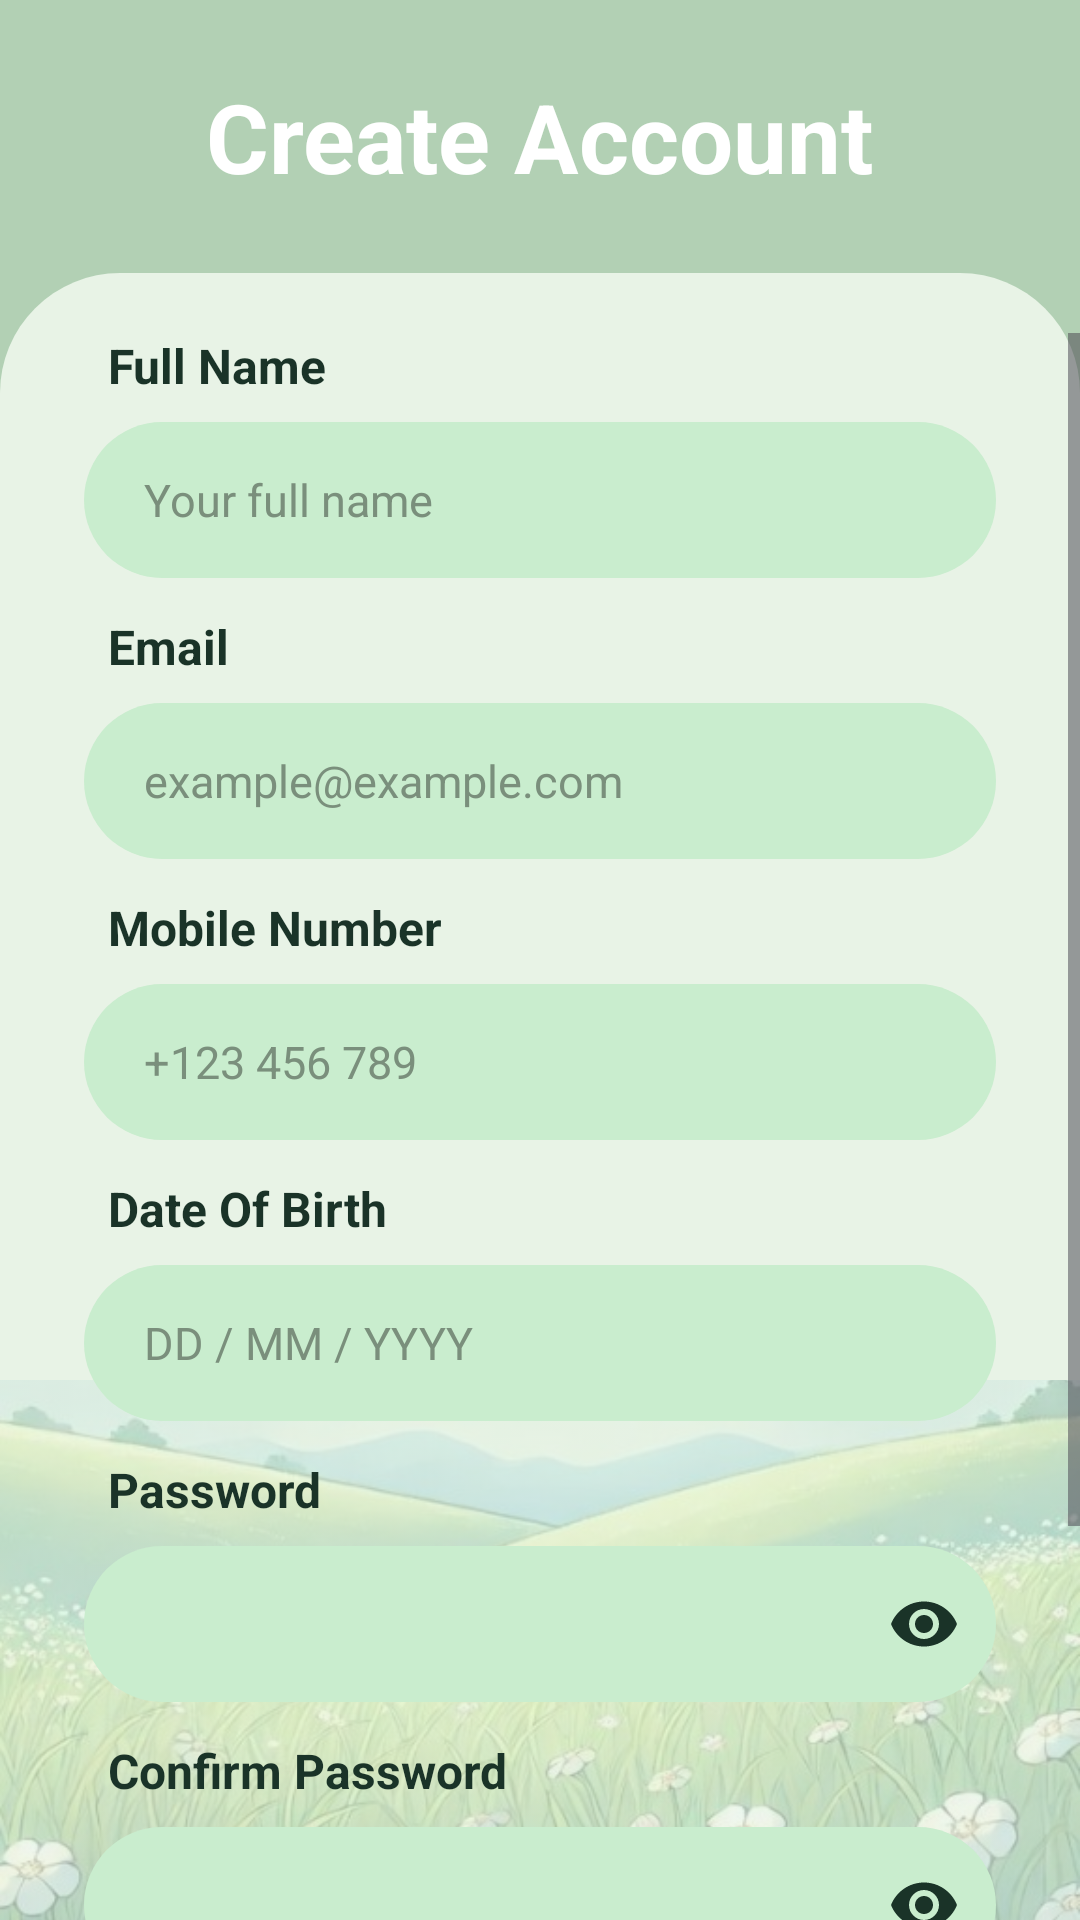

Here is an Android app screen rendered from its layout file. Give the layout XML and the strings, colors and styles it references.
<!-- AndroidManifest.xml: activity theme Theme.MyBudgetTree.Auth -->
<!-- res/layout/activity_signup.xml -->
<?xml version="1.0" encoding="utf-8"?>
<androidx.constraintlayout.widget.ConstraintLayout xmlns:android="http://schemas.android.com/apk/res/android"
    xmlns:app="http://schemas.android.com/apk/res-auto"
    xmlns:tools="http://schemas.android.com/tools"
    android:id="@+id/signupRoot"
    android:layout_width="match_parent"
    android:layout_height="match_parent"
    android:background="@color/sage_header"
    tools:context=".SignupActivity">

    <TextView
        android:id="@+id/tvTitle"
        android:layout_width="wrap_content"
        android:layout_height="wrap_content"
        android:layout_marginTop="24dp"
        android:text="@string/create_account"
        android:textColor="@color/white"
        android:textSize="32sp"
        android:textStyle="bold"
        app:layout_constraintEnd_toEndOf="parent"
        app:layout_constraintStart_toStartOf="parent"
        app:layout_constraintTop_toTopOf="parent" />

    <View
        android:id="@+id/cardBackground"
        android:layout_width="0dp"
        android:layout_height="0dp"
        android:layout_marginTop="24dp"
        android:background="@drawable/bg_auth_card"
        app:layout_constraintBottom_toBottomOf="parent"
        app:layout_constraintEnd_toEndOf="parent"
        app:layout_constraintStart_toStartOf="parent"
        app:layout_constraintTop_toBottomOf="@id/tvTitle" />

    <ImageView
        android:id="@+id/ivNatureFooter"
        android:layout_width="0dp"
        android:layout_height="180dp"
        android:alpha="0.35"
        android:contentDescription="@string/welcome_background_description"
        android:scaleType="centerCrop"
        android:src="@drawable/img_nature_footer"
        app:layout_constraintBottom_toBottomOf="parent"
        app:layout_constraintEnd_toEndOf="parent"
        app:layout_constraintStart_toStartOf="parent" />

    <ScrollView
        android:id="@+id/signupScroll"
        android:layout_width="0dp"
        android:layout_height="0dp"
        android:clipToPadding="false"
        android:fillViewport="true"
        android:overScrollMode="never"
        android:paddingTop="20dp"
        android:paddingBottom="16dp"
        app:layout_constraintBottom_toBottomOf="parent"
        app:layout_constraintEnd_toEndOf="parent"
        app:layout_constraintStart_toStartOf="parent"
        app:layout_constraintTop_toTopOf="@id/cardBackground">

        <LinearLayout
            android:layout_width="match_parent"
            android:layout_height="wrap_content"
            android:orientation="vertical"
            android:paddingStart="28dp"
            android:paddingEnd="28dp">

            <TextView
                style="@style/Widget.MyBudgetTree.FieldLabel"
                android:layout_width="wrap_content"
                android:layout_height="wrap_content"
                android:text="@string/full_name" />

            <EditText
                android:id="@+id/etFullName"
                android:layout_width="match_parent"
                android:layout_height="52dp"
                android:layout_marginBottom="12dp"
                android:background="@drawable/bg_input_field"
                android:hint="@string/hint_full_name"
                android:importantForAutofill="yes"
                android:inputType="textPersonName|textCapWords"
                android:paddingStart="20dp"
                android:paddingEnd="20dp"
                android:textColor="@color/green_text"
                android:textColorHint="@color/hint_text"
                android:textSize="15sp" />

            <TextView
                style="@style/Widget.MyBudgetTree.FieldLabel"
                android:layout_width="wrap_content"
                android:layout_height="wrap_content"
                android:text="@string/email" />

            <EditText
                android:id="@+id/etEmail"
                android:layout_width="match_parent"
                android:layout_height="52dp"
                android:layout_marginBottom="12dp"
                android:background="@drawable/bg_input_field"
                android:hint="@string/hint_email"
                android:importantForAutofill="yes"
                android:inputType="textEmailAddress"
                android:paddingStart="20dp"
                android:paddingEnd="20dp"
                android:textColor="@color/green_text"
                android:textColorHint="@color/hint_text"
                android:textSize="15sp" />

            <TextView
                style="@style/Widget.MyBudgetTree.FieldLabel"
                android:layout_width="wrap_content"
                android:layout_height="wrap_content"
                android:text="@string/mobile_number" />

            <EditText
                android:id="@+id/etPhone"
                android:layout_width="match_parent"
                android:layout_height="52dp"
                android:layout_marginBottom="12dp"
                android:background="@drawable/bg_input_field"
                android:hint="@string/hint_phone"
                android:importantForAutofill="yes"
                android:inputType="phone"
                android:paddingStart="20dp"
                android:paddingEnd="20dp"
                android:textColor="@color/green_text"
                android:textColorHint="@color/hint_text"
                android:textSize="15sp" />

            <TextView
                style="@style/Widget.MyBudgetTree.FieldLabel"
                android:layout_width="wrap_content"
                android:layout_height="wrap_content"
                android:text="@string/date_of_birth" />

            <EditText
                android:id="@+id/etDateOfBirth"
                android:layout_width="match_parent"
                android:layout_height="52dp"
                android:layout_marginBottom="12dp"
                android:background="@drawable/bg_input_field"
                android:clickable="true"
                android:focusable="false"
                android:hint="@string/hint_date_of_birth"
                android:inputType="none"
                android:paddingStart="20dp"
                android:paddingEnd="20dp"
                android:textColor="@color/green_text"
                android:textColorHint="@color/hint_text"
                android:textSize="15sp" />

            <TextView
                style="@style/Widget.MyBudgetTree.FieldLabel"
                android:layout_width="wrap_content"
                android:layout_height="wrap_content"
                android:text="@string/password" />

            <com.google.android.material.textfield.TextInputLayout
                android:id="@+id/tilPassword"
                android:layout_width="match_parent"
                android:layout_height="wrap_content"
                android:layout_marginBottom="12dp"
                app:boxBackgroundColor="@color/input_fill"
                app:boxBackgroundMode="filled"
                app:boxCornerRadiusBottomEnd="28dp"
                app:boxCornerRadiusBottomStart="28dp"
                app:boxCornerRadiusTopEnd="28dp"
                app:boxCornerRadiusTopStart="28dp"
                app:boxStrokeWidth="0dp"
                app:boxStrokeWidthFocused="0dp"
                app:endIconMode="password_toggle"
                app:endIconTint="@color/green_text"
                app:hintEnabled="false">

                <com.google.android.material.textfield.TextInputEditText
                    android:id="@+id/etPassword"
                    android:layout_width="match_parent"
                    android:layout_height="52dp"
                    android:inputType="textPassword"
                    android:paddingStart="20dp"
                    android:paddingEnd="20dp"
                    android:textColor="@color/green_text"
                    android:textSize="15sp" />
            </com.google.android.material.textfield.TextInputLayout>

            <TextView
                style="@style/Widget.MyBudgetTree.FieldLabel"
                android:layout_width="wrap_content"
                android:layout_height="wrap_content"
                android:text="@string/confirm_password" />

            <com.google.android.material.textfield.TextInputLayout
                android:id="@+id/tilConfirmPassword"
                android:layout_width="match_parent"
                android:layout_height="wrap_content"
                android:layout_marginBottom="16dp"
                app:boxBackgroundColor="@color/input_fill"
                app:boxBackgroundMode="filled"
                app:boxCornerRadiusBottomEnd="28dp"
                app:boxCornerRadiusBottomStart="28dp"
                app:boxCornerRadiusTopEnd="28dp"
                app:boxCornerRadiusTopStart="28dp"
                app:boxStrokeWidth="0dp"
                app:boxStrokeWidthFocused="0dp"
                app:endIconMode="password_toggle"
                app:endIconTint="@color/green_text"
                app:hintEnabled="false">

                <com.google.android.material.textfield.TextInputEditText
                    android:id="@+id/etConfirmPassword"
                    android:layout_width="match_parent"
                    android:layout_height="52dp"
                    android:inputType="textPassword"
                    android:paddingStart="20dp"
                    android:paddingEnd="20dp"
                    android:textColor="@color/green_text"
                    android:textSize="15sp" />
            </com.google.android.material.textfield.TextInputLayout>

            <TextView
                android:id="@+id/tvTerms"
                android:layout_width="match_parent"
                android:layout_height="wrap_content"
                android:gravity="center"
                android:text="@string/terms_notice"
                android:textColor="@color/green_text"
                android:textSize="12sp" />

            <com.google.android.material.button.MaterialButton
                android:id="@+id/btnSignup"
                android:layout_width="match_parent"
                android:layout_height="52dp"
                android:layout_marginStart="36dp"
                android:layout_marginTop="12dp"
                android:layout_marginEnd="36dp"
                android:insetTop="0dp"
                android:insetBottom="0dp"
                android:text="@string/sign_up"
                android:textAllCaps="false"
                android:textColor="@color/green_text"
                android:textSize="18sp"
                android:textStyle="bold"
                app:backgroundTint="@color/sage_button"
                app:cornerRadius="28dp" />

            <LinearLayout
                android:layout_width="wrap_content"
                android:layout_height="wrap_content"
                android:layout_gravity="center_horizontal"
                android:layout_marginTop="10dp"
                android:orientation="horizontal">

                <TextView
                    android:layout_width="wrap_content"
                    android:layout_height="wrap_content"
                    android:text="@string/already_have_account"
                    android:textColor="@color/green_text"
                    android:textSize="13sp" />

                <TextView
                    android:id="@+id/tvLoginLink"
                    android:layout_width="wrap_content"
                    android:layout_height="wrap_content"
                    android:paddingStart="4dp"
                    android:paddingEnd="4dp"
                    android:text="@string/log_in"
                    android:textColor="@color/link_blue"
                    android:textSize="13sp"
                    android:textStyle="bold" />
            </LinearLayout>
        </LinearLayout>
    </ScrollView>

</androidx.constraintlayout.widget.ConstraintLayout>
<!-- resources referenced by this layout -->
<resources>
  <color name="green_text">#FF1A3328</color>
  <color name="hint_text">#FF7A8F7C</color>
  <color name="input_fill">#FFC9EDCE</color>
  <color name="link_blue">#FF3D7BD9</color>
  <color name="sage_button">#FF4F8F6B</color>
  <color name="sage_header">#FFB2D0B4</color>
  <color name="white">#FFFFFFFF</color>
  <!-- drawable bg_auth_card (drawable) -->
  <?xml version="1.0" encoding="utf-8"?>
  <shape xmlns:android="http://schemas.android.com/apk/res/android" android:shape="rectangle">
      <solid android:color="@color/card_fill" />
      <corners
          android:topLeftRadius="40dp"
          android:topRightRadius="40dp" />
  </shape>
  <!-- drawable bg_input_field (drawable) -->
  <?xml version="1.0" encoding="utf-8"?>
  <shape xmlns:android="http://schemas.android.com/apk/res/android" android:shape="rectangle">
      <solid android:color="@color/input_fill" />
      <corners android:radius="28dp" />
  </shape>
  <!-- drawable img_nature_footer: png bitmap (drawable-nodpi, 353486 bytes) -->
  <string name="already_have_account">Already have an account?</string>
  <string name="confirm_password">Confirm Password</string>
  <string name="create_account">Create Account</string>
  <string name="date_of_birth">Date Of Birth</string>
  <string name="email">Email</string>
  <string name="full_name">Full Name</string>
  <string name="hint_date_of_birth">DD / MM / YYYY</string>
  <string name="hint_email">example@example.com</string>
  <string name="hint_full_name">Your full name</string>
  <string name="hint_phone">+123 456 789</string>
  <string name="log_in">Log In</string>
  <string name="mobile_number">Mobile Number</string>
  <string name="password">Password</string>
  <string name="sign_up">Sign Up</string>
  <string name="terms_notice">By continuing, you agree to\nTerms of Use and Privacy Policy.</string>
  <string name="welcome_background_description">Forest landscape</string>
  <style name="Widget.MyBudgetTree.FieldLabel" parent="android:Widget.TextView">
          <item name="android:textColor">@color/green_text</item>
          <item name="android:textSize">16sp</item>
          <item name="android:textStyle">bold</item>
          <item name="android:paddingStart">8dp</item>
          <item name="android:paddingEnd">8dp</item>
          <item name="android:paddingBottom">8dp</item>
      </style>
  <style name="Theme.MyBudgetTree.Auth" parent="Theme.MyBudgetTree">
          <item name="android:statusBarColor">@color/sage_header</item>
          <item name="android:navigationBarColor">@color/card_fill</item>
          <item name="android:windowLightStatusBar">true</item>
          <item name="android:windowBackground">@color/sage_header</item>
      </style>
  <color name="card_fill">#FFE8F3E6</color>
  <style name="Theme.MyBudgetTree" parent="Base.Theme.MyBudgetTree" />
  <style name="Base.Theme.MyBudgetTree" parent="Theme.Material3.Light.NoActionBar">
          <item name="colorPrimary">@color/green_primary</item>
          <item name="colorOnPrimary">@color/white</item>
          <item name="colorSecondary">@color/green_dark</item>
          <item name="android:statusBarColor">@color/cream</item>
          <item name="android:navigationBarColor">@color/cream</item>
          <item name="android:windowLightStatusBar">true</item>
          <item name="android:windowBackground">@color/cream</item>
      </style>
  <color name="green_primary">#FF1C6D3C</color>
  <color name="green_dark">#FF295E46</color>
  <color name="cream">#FFF8F7F2</color>
</resources>
